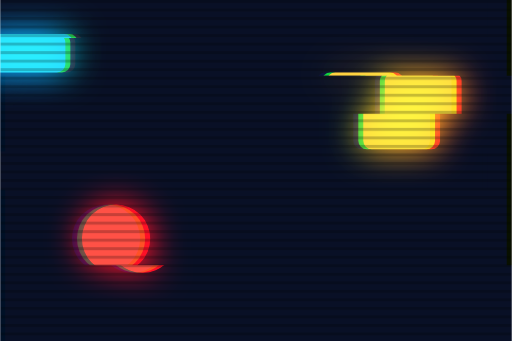
t = 0.00 s
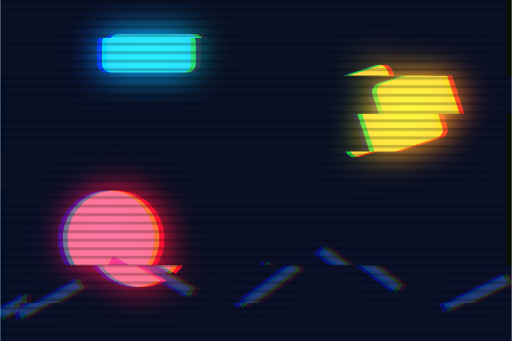
t = 0.80 s
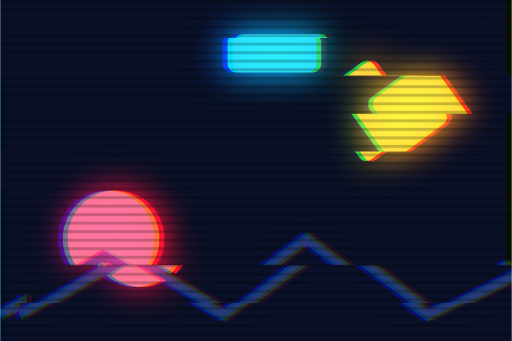
t = 1.60 s
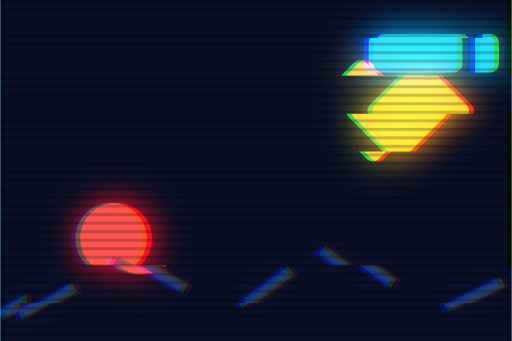
t = 2.50 s
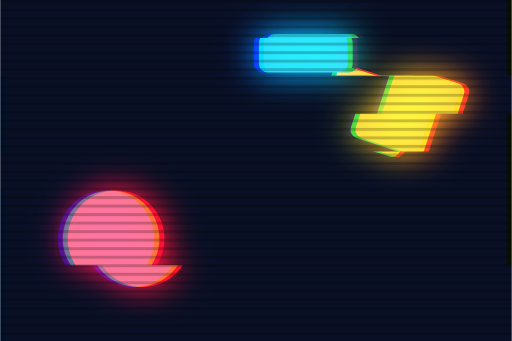
t = 3.20 s
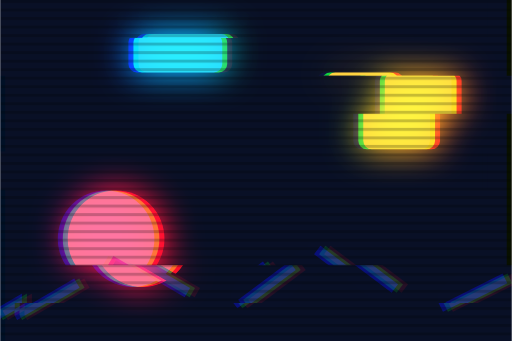
t = 4.00 s

The animated SVG that drew these frames (rendered in a browser with its animation timeline set to each time). Animation: 5 SMIL elements (animate=3,animateTransform=2); one cycle of 5.00 s, repeats indefinitely.

<svg xmlns="http://www.w3.org/2000/svg" viewBox="0 0 240 160" width="240" height="160">
  <title>Motion</title>
  
  
  
  
  
<defs><filter id="vctrfx-qvh0t0-filter-0" color-interpolation-filters="sRGB"><feColorMatrix in="SourceGraphic" type="saturate" values="1.35" result="vctrfx-out-0"/></filter><clipPath id="vctrfx-qvh0t0-glitch-clip0-1" clipPathUnits="userSpaceOnUse"><rect x="0" y="0" width="240" height="17.7778"/></clipPath><clipPath id="vctrfx-qvh0t0-glitch-clip1-1" clipPathUnits="userSpaceOnUse"><rect x="0" y="17.7778" width="240" height="17.7778"/></clipPath><clipPath id="vctrfx-qvh0t0-glitch-clip2-1" clipPathUnits="userSpaceOnUse"><rect x="0" y="35.5556" width="240" height="17.7778"/></clipPath><clipPath id="vctrfx-qvh0t0-glitch-clip4-1" clipPathUnits="userSpaceOnUse"><rect x="0" y="71.1111" width="240" height="17.7778"/></clipPath><clipPath id="vctrfx-qvh0t0-glitch-clip7-1" clipPathUnits="userSpaceOnUse"><rect x="0" y="124.4444" width="240" height="17.7778"/></clipPath><clipPath id="vctrfx-qvh0t0-glitch-clip8-1" clipPathUnits="userSpaceOnUse"><rect x="0" y="142.2222" width="240" height="17.7778"/></clipPath><filter id="vctrfx-qvh0t0-filter-2" color-interpolation-filters="sRGB" x="-35%" y="-35%" width="170%" height="170%"><feOffset in="SourceGraphic" dx="2.5" dy="0" result="vctrfx-qvh0t0-chroma-shift-red-2"/><feColorMatrix type="matrix" values="1 0 0 0 0  0 0 0 0 0  0 0 0 0 0  0 0 0 1 0" in="vctrfx-qvh0t0-chroma-shift-red-2" result="vctrfx-qvh0t0-chroma-red-2"/><feOffset in="SourceGraphic" dx="-2.5" dy="0" result="vctrfx-qvh0t0-chroma-shift-blue-2"/><feColorMatrix type="matrix" values="0 0 0 0 0  0 0 0 0 0  0 0 1 0 0  0 0 0 1 0" in="vctrfx-qvh0t0-chroma-shift-blue-2" result="vctrfx-qvh0t0-chroma-blue-2"/><feColorMatrix type="matrix" values="0 0 0 0 0  0 1 0 0 0  0 0 0 0 0  0 0 0 1 0" in="SourceGraphic" result="vctrfx-qvh0t0-chroma-green-2"/><feBlend in="vctrfx-qvh0t0-chroma-red-2" in2="vctrfx-qvh0t0-chroma-green-2" mode="screen" result="vctrfx-qvh0t0-chroma-combined-2"/><feBlend in="vctrfx-qvh0t0-chroma-combined-2" in2="vctrfx-qvh0t0-chroma-blue-2" mode="screen" result="vctrfx-pass-2"/><feComponentTransfer in="vctrfx-pass-2" result="vctrfx-qvh0t0-bloom-bright-3"><feFuncR type="linear" slope="1.8182" intercept="-0.8182"/><feFuncG type="linear" slope="1.8182" intercept="-0.8182"/><feFuncB type="linear" slope="1.8182" intercept="-0.8182"/></feComponentTransfer><feGaussianBlur in="vctrfx-qvh0t0-bloom-bright-3" stdDeviation="8" result="vctrfx-qvh0t0-bloom-spread-3"/><feComponentTransfer in="vctrfx-qvh0t0-bloom-spread-3" result="vctrfx-qvh0t0-bloom-boost-3"><feFuncR type="linear" slope="1.25"/><feFuncG type="linear" slope="1.25"/><feFuncB type="linear" slope="1.25"/></feComponentTransfer><feBlend in="vctrfx-pass-2" in2="vctrfx-qvh0t0-bloom-boost-3" mode="screen" result="vctrfx-out-3"/></filter><clipPath id="vctrfx-qvh0t0-clip" clipPathUnits="userSpaceOnUse"><rect width="240" height="160"/></clipPath><pattern id="vctrfx-qvh0t0-scanlines-4" patternUnits="userSpaceOnUse" width="4" height="4"><rect x="0" y="0" width="4" height="1.4" fill="#000000"/></pattern></defs><g clip-path="url(#vctrfx-qvh0t0-clip)"><g filter="url(#vctrfx-qvh0t0-filter-2)"><g filter="url(#vctrfx-qvh0t0-filter-0)" id="vctrfx-qvh0t0-glitch-source-1"><rect width="240" height="160" fill="#0b1020"/><circle cx="52" cy="112" r="16" fill="#f25c54">
    <animate attributeName="r" values="16;26;16" dur="2.4s" repeatCount="indefinite"/>
    <animate attributeName="fill" values="#f25c54;#ff8fab;#f25c54" dur="2.4s" repeatCount="indefinite"/>
  </circle><g transform="translate(186 52)">
    <rect x="-18" y="-18" width="36" height="36" rx="4" fill="#ffd166">
      <animateTransform attributeName="transform" type="rotate" values="0;360" dur="4s" repeatCount="indefinite"/>
    </rect>
  </g><rect x="0" y="16" width="44" height="18" rx="4" fill="#4cc9f0">
    <animateTransform attributeName="transform" type="translate" values="6 0;190 0;6 0" dur="5s" repeatCount="indefinite"/>
  </rect><path d="M0 148 L48 120 L96 148 L144 112 L192 148 L240 124" fill="none" stroke="#2b3a67" stroke-width="5">
    <animate attributeName="stroke-dasharray" values="0 60;60 0;0 60" dur="3.2s" repeatCount="indefinite"/>
  </path></g><g clip-path="url(#vctrfx-qvh0t0-glitch-clip0-1)" transform="translate(-13.6669 0)"><use href="#vctrfx-qvh0t0-glitch-source-1"/></g><g clip-path="url(#vctrfx-qvh0t0-glitch-clip1-1)" transform="translate(-17.1079 0)"><use href="#vctrfx-qvh0t0-glitch-source-1"/></g><g clip-path="url(#vctrfx-qvh0t0-glitch-clip2-1)" transform="translate(10.1134 0)"><use href="#vctrfx-qvh0t0-glitch-source-1"/></g><g clip-path="url(#vctrfx-qvh0t0-glitch-clip4-1)" transform="translate(-11.1786 0)"><use href="#vctrfx-qvh0t0-glitch-source-1"/></g><g clip-path="url(#vctrfx-qvh0t0-glitch-clip7-1)" transform="translate(12.3952 0)"><use href="#vctrfx-qvh0t0-glitch-source-1"/></g><g clip-path="url(#vctrfx-qvh0t0-glitch-clip8-1)" transform="translate(9.0261 0)"><use href="#vctrfx-qvh0t0-glitch-source-1"/></g></g><rect x="0" y="0" width="240" height="160" fill="url(#vctrfx-qvh0t0-scanlines-4)" opacity="0.22" style="mix-blend-mode:multiply" clip-path="url(#vctrfx-qvh0t0-clip)"/></g></svg>
